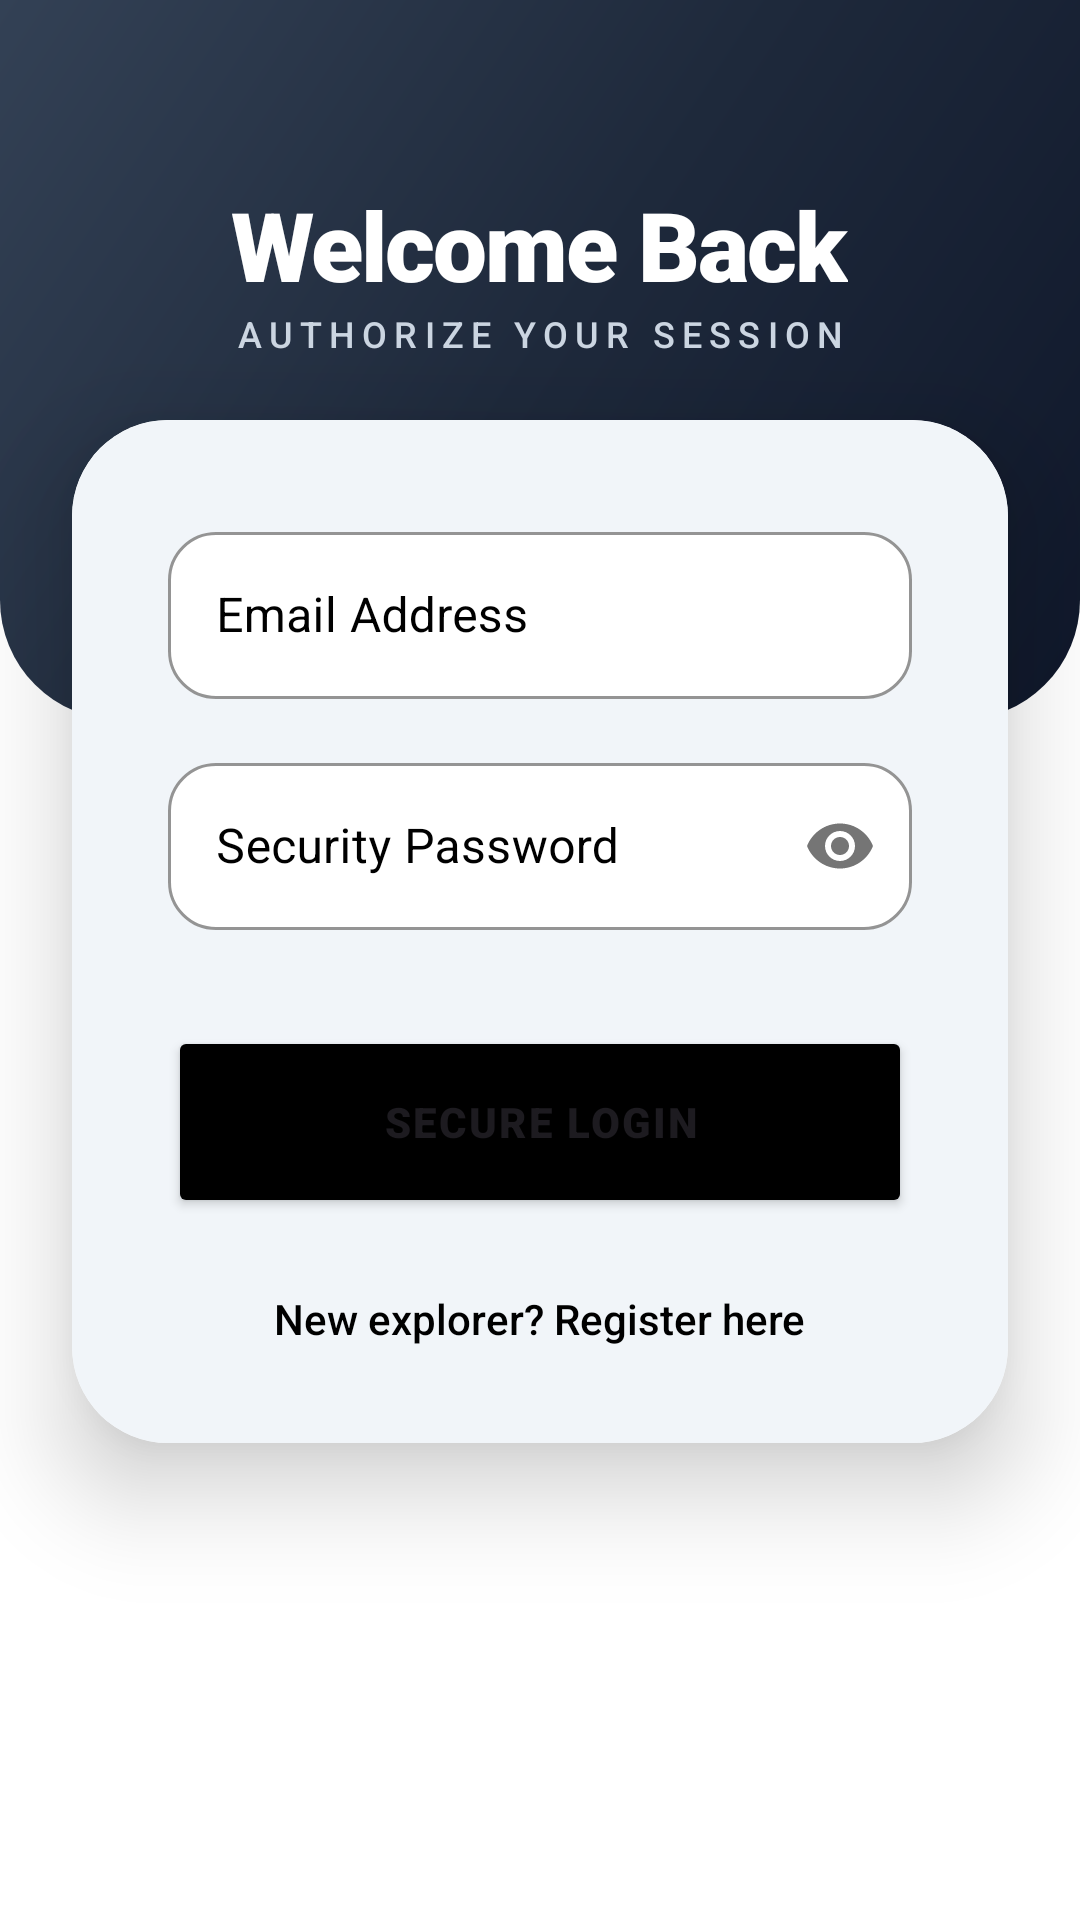

Layout XML and referenced resources for this Android screen:
<!-- AndroidManifest.xml: application theme Theme.PathFinder2 -->
<!-- res/layout/activity_login.xml -->
<?xml version="1.0" encoding="utf-8"?>
<androidx.constraintlayout.widget.ConstraintLayout xmlns:android="http://schemas.android.com/apk/res/android"
    xmlns:app="http://schemas.android.com/apk/res-auto"
    android:layout_width="match_parent"
    android:layout_height="match_parent"
    android:background="@color/bg_main">

    <View
        android:id="@+id/headerBase"
        android:layout_width="match_parent"
        android:layout_height="240dp"
        android:background="@drawable/header_gradient"
        app:layout_constraintTop_toTopOf="parent" />

    <TextView
        android:id="@+id/tvTitle"
        android:layout_width="wrap_content"
        android:layout_height="wrap_content"
        android:layout_marginTop="60dp"
        android:text="@string/login_welcome"
        android:textColor="@color/white"
        android:fontFamily="sans-serif-black"
        android:textSize="32sp"
        android:letterSpacing="-0.02"
        app:layout_constraintEnd_toEndOf="parent"
        app:layout_constraintStart_toStartOf="parent"
        app:layout_constraintTop_toTopOf="parent" />

    <TextView
        android:layout_width="wrap_content"
        android:layout_height="wrap_content"
        android:text="@string/login_authorize"
        android:textColor="#CBD5E1"
        android:textSize="12sp"
        android:fontFamily="sans-serif-medium"
        android:letterSpacing="0.2"
        app:layout_constraintEnd_toEndOf="parent"
        app:layout_constraintStart_toStartOf="parent"
        app:layout_constraintTop_toBottomOf="@id/tvTitle" />

    <androidx.cardview.widget.CardView
        android:layout_width="match_parent"
        android:layout_height="wrap_content"
        android:layout_marginHorizontal="24dp"
        android:layout_marginTop="140dp"
        app:cardCornerRadius="32dp"
        app:cardElevation="20dp"
        app:layout_constraintTop_toTopOf="parent">

        <LinearLayout
            android:layout_width="match_parent"
            android:layout_height="wrap_content"
            android:orientation="vertical"
            android:padding="32dp"
            android:background="@color/card_surface">

            <com.google.android.material.textfield.TextInputLayout
                android:layout_width="match_parent"
                android:layout_height="wrap_content"
                android:hint="@string/login_hint_email"
                style="@style/Widget.MaterialComponents.TextInputLayout.OutlinedBox"
                app:boxBackgroundColor="#FFFFFF"
                app:boxStrokeColor="#000000"
                app:hintTextColor="#000000"
                android:textColorHint="#000000"
                app:boxCornerRadiusTopStart="16dp"
                app:boxCornerRadiusTopEnd="16dp"
                app:boxCornerRadiusBottomStart="16dp"
                app:boxCornerRadiusBottomEnd="16dp">
                <com.google.android.material.textfield.TextInputEditText
                    android:id="@+id/etLoginEmail"
                    android:layout_width="match_parent"
                    android:layout_height="wrap_content"
                    android:textColor="#000000"
                    android:textColorHint="#000000"
                    android:inputType="textEmailAddress" />
            </com.google.android.material.textfield.TextInputLayout>

            <com.google.android.material.textfield.TextInputLayout
                android:layout_width="match_parent"
                android:layout_height="wrap_content"
                android:layout_marginTop="16dp"
                android:hint="@string/login_hint_password"
                app:passwordToggleEnabled="true"
                style="@style/Widget.MaterialComponents.TextInputLayout.OutlinedBox"
                app:boxBackgroundColor="#FFFFFF"
                app:boxStrokeColor="#000000"
                app:hintTextColor="#000000"
                android:textColorHint="#000000"
                app:boxCornerRadiusTopStart="16dp"
                app:boxCornerRadiusTopEnd="16dp"
                app:boxCornerRadiusBottomStart="16dp"
                app:boxCornerRadiusBottomEnd="16dp">
                <com.google.android.material.textfield.TextInputEditText
                    android:id="@+id/etLoginPassword"
                    android:layout_width="match_parent"
                    android:layout_height="wrap_content"
                    android:textColor="#000000"
                    android:textColorHint="#000000"
                    android:inputType="textPassword" />
            </com.google.android.material.textfield.TextInputLayout>

            <Button
                android:id="@+id/btnLogin"
                android:layout_width="match_parent"
                android:layout_height="64dp"
                android:layout_marginTop="32dp"
                android:text="@string/login_btn_secure"
                android:backgroundTint="@color/primary_accent"
                android:fontFamily="sans-serif-black"
                android:letterSpacing="0.05"
                app:cornerRadius="20dp" />

            <TextView
                android:id="@+id/tvToRegister"
                android:layout_width="wrap_content"
                android:layout_height="wrap_content"
                android:layout_gravity="center"
                android:layout_marginTop="24dp"
                android:text="@string/login_btn_register"
                android:textColor="@color/primary_accent"
                android:fontFamily="sans-serif-medium" />

        </LinearLayout>
    </androidx.cardview.widget.CardView>

</androidx.constraintlayout.widget.ConstraintLayout>
<!-- resources referenced by this layout -->
<resources>
  <color name="bg_main">#FFFFFF</color>
  <color name="card_surface">#F1F5F9</color>
  <color name="primary_accent">#000000</color>
  <color name="white">#FFFFFF</color>
  <!-- drawable header_gradient (drawable) -->
  <?xml version="1.0" encoding="utf-8"?>
  <shape xmlns:android="http://schemas.android.com/apk/res/android">
      <gradient
          android:angle="135"
          android:startColor="#0F172A"
          android:centerColor="#1E293B"
          android:endColor="#334155"
          android:type="linear" />
      <corners android:bottomLeftRadius="40dp" android:bottomRightRadius="40dp"/>
  </shape>
  <string name="login_authorize">AUTHORIZE YOUR SESSION</string>
  <string name="login_btn_register">New explorer? Register here</string>
  <string name="login_btn_secure">SECURE LOGIN</string>
  <string name="login_hint_email">Email Address</string>
  <string name="login_hint_password">Security Password</string>
  <string name="login_welcome">Welcome Back</string>
  <style name="Theme.PathFinder2" parent="Base.Theme.PathFinder2" />
  <style name="Base.Theme.PathFinder2" parent="Theme.Material3.DayNight.NoActionBar">
          
          
      </style>
</resources>
